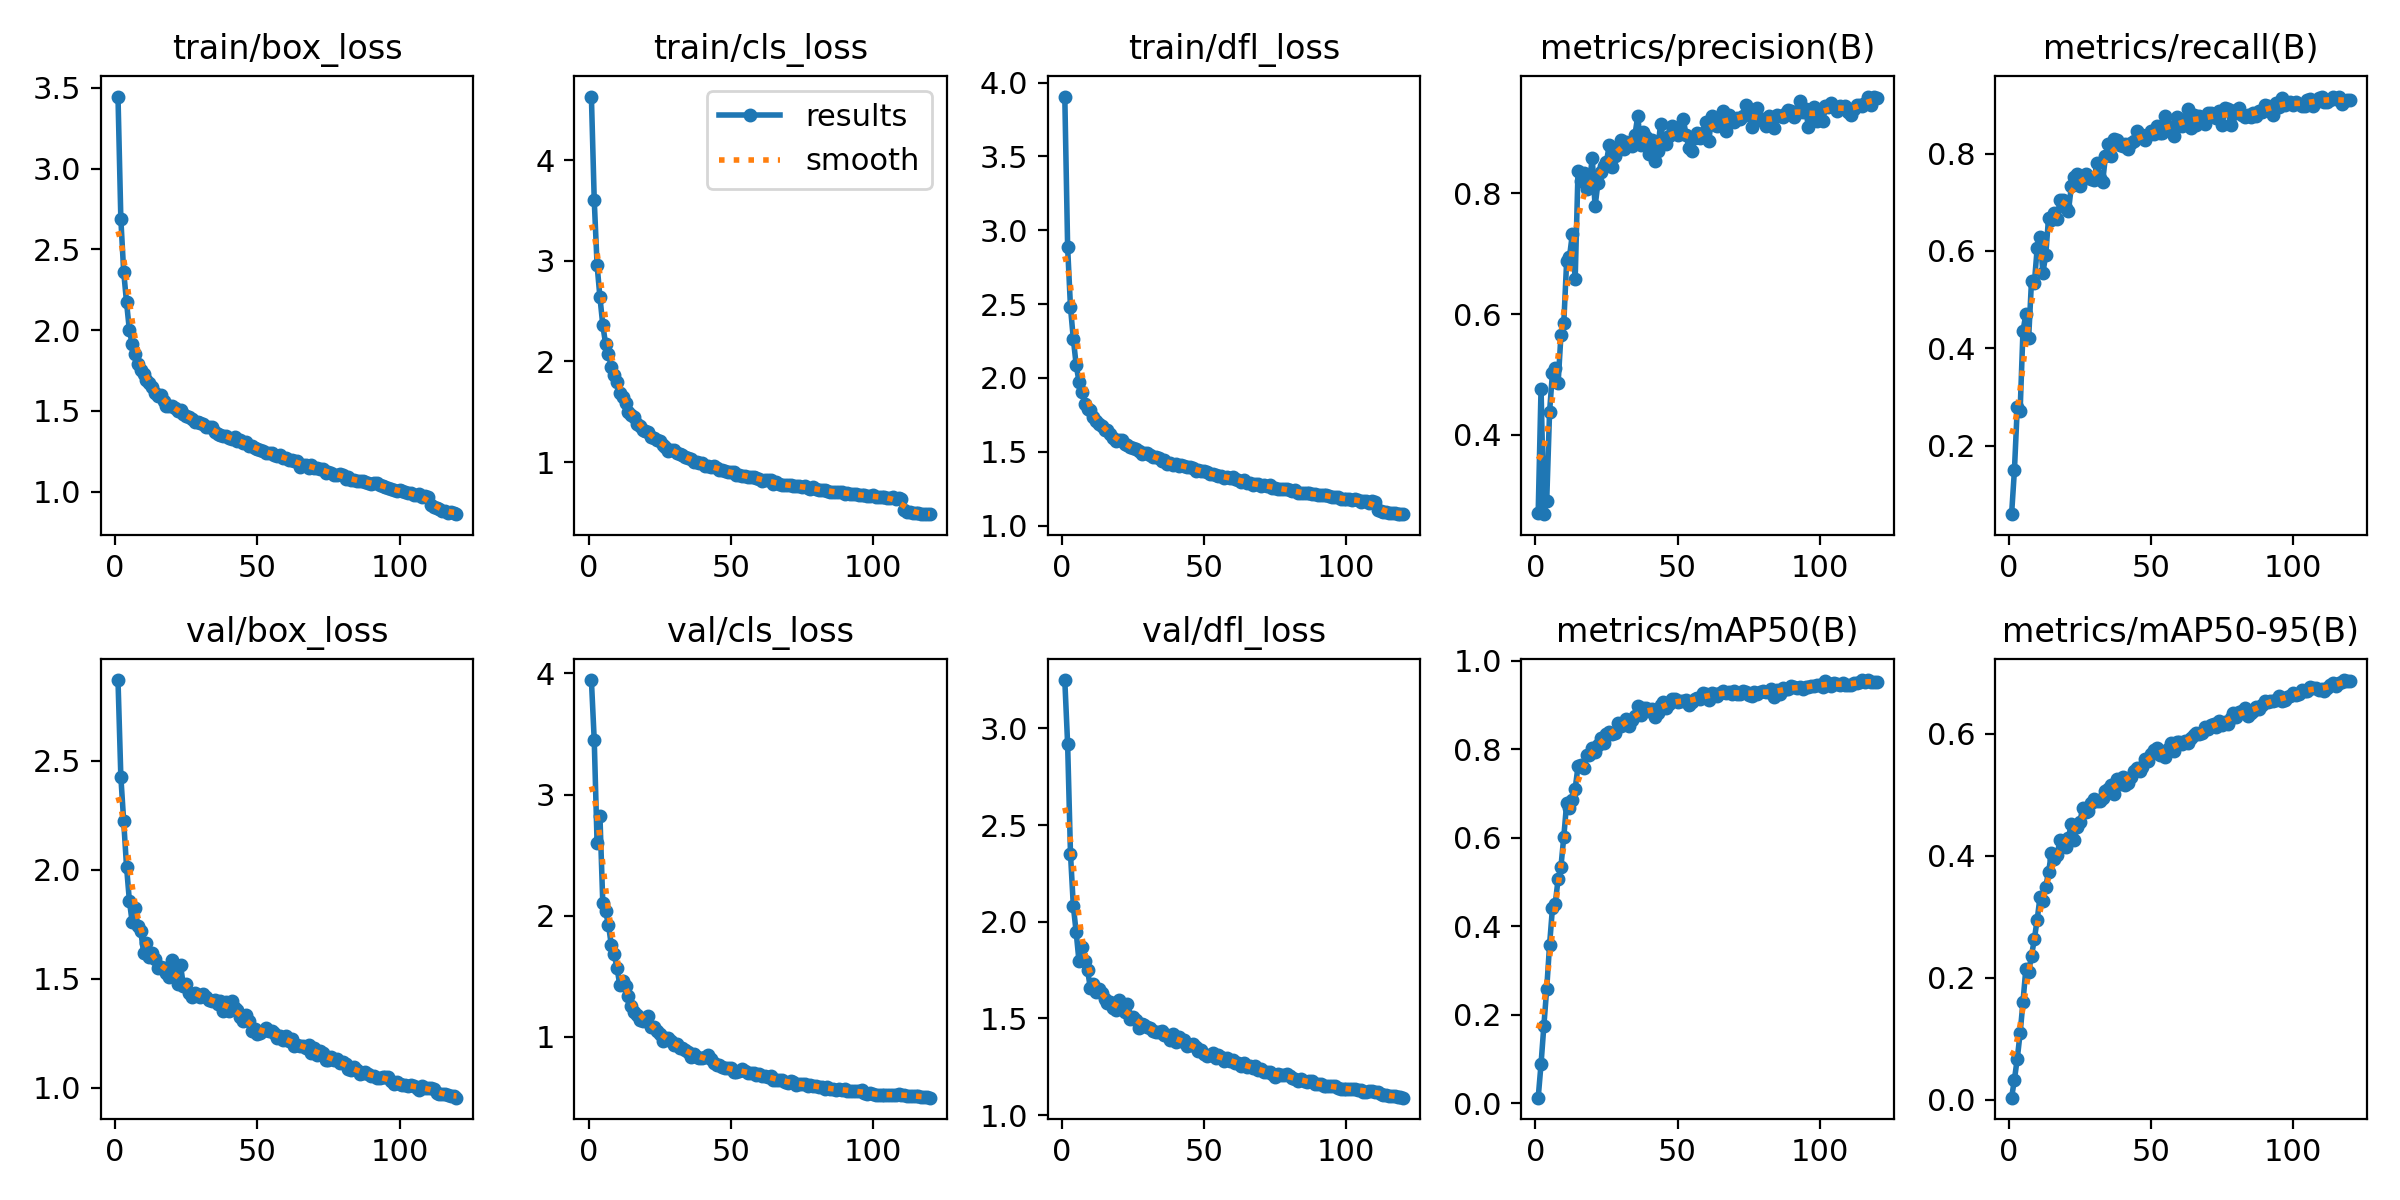

The table this chart was drawn from, first rows:
epoch, train/box_loss, train/cls_loss, train/dfl_loss, metrics/precision(B), metrics/recall(B), metrics/mAP50(B), metrics/mAP50-95(B), val/box_loss, val/cls_loss, val/dfl_loss, lr/pg0, lr/pg1, lr/pg2
1, 3.446, 4.633, 3.905, 0.271, 0.05915, 0.01262, 0.00377, 2.871, 3.946, 3.25, 0.0004144, 0.0004144, 0.0004144
2, 2.689, 3.603, 2.884, 0.4765, 0.1499, 0.08847, 0.03349, 2.428, 3.448, 2.917, 0.0008242, 0.0008242, 0.0008242
3, 2.363, 2.959, 2.479, 0.2685, 0.2791, 0.1757, 0.06795, 2.223, 2.6, 2.352, 0.001227, 0.001227, 0.001227
4, 2.174, 2.639, 2.264, 0.2912, 0.2711, 0.2591, 0.1095, 2.015, 2.826, 2.081, 0.001219, 0.001219, 0.001219
5, 2, 2.364, 2.088, 0.4381, 0.4357, 0.358, 0.1601, 1.858, 2.106, 1.946, 0.001209, 0.001209, 0.001209
6, 1.913, 2.171, 1.974, 0.5018, 0.4695, 0.44, 0.2146, 1.758, 2.035, 1.795, 0.001198, 0.001198, 0.001198
7, 1.853, 2.073, 1.908, 0.5109, 0.4215, 0.4511, 0.2103, 1.824, 1.924, 1.869, 0.001188, 0.001188, 0.001188
8, 1.79, 1.945, 1.827, 0.4853, 0.5388, 0.5064, 0.236, 1.74, 1.757, 1.799, 0.001178, 0.001178, 0.001178
9, 1.752, 1.864, 1.793, 0.5656, 0.5337, 0.5347, 0.2637, 1.719, 1.679, 1.751, 0.001167, 0.001167, 0.001167
10, 1.729, 1.791, 1.78, 0.5855, 0.6062, 0.6019, 0.2957, 1.619, 1.57, 1.655, 0.001157, 0.001157, 0.001157
11, 1.689, 1.685, 1.735, 0.6874, 0.6292, 0.6777, 0.3328, 1.664, 1.423, 1.68, 0.001147, 0.001147, 0.001147
12, 1.673, 1.649, 1.708, 0.6947, 0.5555, 0.6671, 0.3265, 1.598, 1.462, 1.636, 0.001137, 0.001137, 0.001137
13, 1.648, 1.591, 1.688, 0.7326, 0.5911, 0.6846, 0.3494, 1.619, 1.418, 1.653, 0.001126, 0.001126, 0.001126
14, 1.614, 1.495, 1.672, 0.6577, 0.6687, 0.711, 0.3739, 1.59, 1.334, 1.63, 0.001116, 0.001116, 0.001116
15, 1.594, 1.471, 1.647, 0.8373, 0.6641, 0.7609, 0.404, 1.547, 1.256, 1.599, 0.001106, 0.001106, 0.001106
16, 1.596, 1.449, 1.647, 0.8215, 0.6775, 0.765, 0.395, 1.552, 1.201, 1.581, 0.001095, 0.001095, 0.001095
17, 1.56, 1.381, 1.62, 0.8338, 0.6665, 0.7576, 0.4013, 1.549, 1.175, 1.583, 0.001085, 0.001085, 0.001085
18, 1.534, 1.359, 1.595, 0.8075, 0.7048, 0.7875, 0.4262, 1.525, 1.134, 1.554, 0.001075, 0.001075, 0.001075
19, 1.53, 1.319, 1.575, 0.8155, 0.7047, 0.7862, 0.4205, 1.505, 1.132, 1.542, 0.001064, 0.001064, 0.001064
20, 1.532, 1.308, 1.581, 0.8595, 0.688, 0.8035, 0.4145, 1.583, 1.157, 1.595, 0.001054, 0.001054, 0.001054
21, 1.516, 1.3, 1.581, 0.7786, 0.6827, 0.7925, 0.4299, 1.533, 1.168, 1.557, 0.001044, 0.001044, 0.001044
22, 1.498, 1.25, 1.551, 0.8174, 0.7326, 0.809, 0.4528, 1.473, 1.078, 1.532, 0.001033, 0.001033, 0.001033
23, 1.504, 1.234, 1.545, 0.8363, 0.7512, 0.826, 0.4264, 1.561, 1.081, 1.577, 0.001023, 0.001023, 0.001023
24, 1.48, 1.219, 1.529, 0.8455, 0.7583, 0.813, 0.4477, 1.467, 1.047, 1.494, 0.001013, 0.001013, 0.001013
25, 1.471, 1.206, 1.523, 0.8523, 0.7339, 0.8334, 0.4551, 1.473, 1.024, 1.506, 0.001002, 0.001002, 0.001002
26, 1.46, 1.171, 1.518, 0.881, 0.7481, 0.8389, 0.4792, 1.436, 0.9633, 1.49, 0.0009922, 0.0009922, 0.0009922
27, 1.45, 1.15, 1.507, 0.8441, 0.7579, 0.8334, 0.4714, 1.414, 0.9901, 1.45, 0.0009819, 0.0009819, 0.0009819
28, 1.432, 1.107, 1.482, 0.8626, 0.7513, 0.8371, 0.4735, 1.435, 0.9906, 1.47, 0.0009716, 0.0009716, 0.0009716
29, 1.431, 1.124, 1.492, 0.8726, 0.7482, 0.8602, 0.4869, 1.424, 0.9625, 1.466, 0.0009612, 0.0009612, 0.0009612
30, 1.428, 1.117, 1.492, 0.889, 0.7469, 0.8516, 0.4939, 1.415, 0.9313, 1.455, 0.0009509, 0.0009509, 0.0009509
31, 1.418, 1.089, 1.477, 0.8742, 0.7804, 0.8581, 0.4901, 1.427, 0.9425, 1.449, 0.0009406, 0.0009406, 0.0009406
32, 1.4, 1.082, 1.467, 0.8849, 0.75, 0.869, 0.4899, 1.416, 0.9059, 1.435, 0.0009303, 0.0009303, 0.0009303
33, 1.402, 1.069, 1.465, 0.8831, 0.7415, 0.8529, 0.4956, 1.402, 0.9026, 1.431, 0.00092, 0.00092, 0.00092
34, 1.399, 1.053, 1.458, 0.8785, 0.7945, 0.8655, 0.5068, 1.397, 0.8898, 1.427, 0.0009097, 0.0009097, 0.0009097
35, 1.371, 1.035, 1.437, 0.8968, 0.8196, 0.8756, 0.5094, 1.402, 0.8751, 1.434, 0.0008994, 0.0008994, 0.0008994
36, 1.359, 1.025, 1.444, 0.9283, 0.7947, 0.897, 0.5163, 1.386, 0.8356, 1.416, 0.0008891, 0.0008891, 0.0008891
37, 1.352, 0.999, 1.418, 0.8805, 0.8298, 0.8781, 0.5015, 1.398, 0.8579, 1.415, 0.0008787, 0.0008787, 0.0008787
38, 1.344, 0.9967, 1.427, 0.9011, 0.8271, 0.893, 0.5266, 1.35, 0.8304, 1.389, 0.0008684, 0.0008684, 0.0008684
39, 1.346, 0.9935, 1.41, 0.8936, 0.8176, 0.8935, 0.5181, 1.39, 0.8235, 1.418, 0.0008581, 0.0008581, 0.0008581
40, 1.331, 0.9933, 1.421, 0.8657, 0.8151, 0.8864, 0.5288, 1.351, 0.8195, 1.377, 0.0008478, 0.0008478, 0.0008478
41, 1.324, 0.9599, 1.404, 0.889, 0.8205, 0.8907, 0.5159, 1.397, 0.8306, 1.405, 0.0008375, 0.0008375, 0.0008375
42, 1.338, 0.9596, 1.408, 0.8536, 0.8093, 0.8734, 0.5196, 1.364, 0.849, 1.384, 0.0008272, 0.0008272, 0.0008272
43, 1.314, 0.9503, 1.404, 0.8702, 0.8209, 0.8815, 0.5285, 1.358, 0.814, 1.39, 0.0008169, 0.0008169, 0.0008169
44, 1.319, 0.9651, 1.395, 0.9145, 0.8254, 0.8995, 0.5393, 1.325, 0.7821, 1.36, 0.0008066, 0.0008066, 0.0008066
45, 1.304, 0.9362, 1.396, 0.8898, 0.847, 0.9059, 0.5439, 1.307, 0.7671, 1.362, 0.0007962, 0.0007962, 0.0007962
46, 1.305, 0.9243, 1.388, 0.8821, 0.8338, 0.8936, 0.5392, 1.333, 0.768, 1.366, 0.0007859, 0.0007859, 0.0007859
47, 1.284, 0.9252, 1.372, 0.8954, 0.8385, 0.9023, 0.5463, 1.305, 0.7482, 1.355, 0.0007756, 0.0007756, 0.0007756
48, 1.283, 0.9087, 1.377, 0.9114, 0.8275, 0.9127, 0.5595, 1.26, 0.7403, 1.331, 0.0007653, 0.0007653, 0.0007653
49, 1.274, 0.9004, 1.371, 0.9081, 0.8382, 0.9144, 0.5562, 1.268, 0.737, 1.336, 0.000755, 0.000755, 0.000755
50, 1.266, 0.9026, 1.369, 0.8971, 0.8462, 0.9064, 0.5667, 1.246, 0.7435, 1.318, 0.0007447, 0.0007447, 0.0007447
51, 1.261, 0.9004, 1.362, 0.9036, 0.8404, 0.9083, 0.5734, 1.248, 0.7086, 1.307, 0.0007344, 0.0007344, 0.0007344
52, 1.253, 0.8747, 1.349, 0.9234, 0.857, 0.9093, 0.576, 1.261, 0.709, 1.313, 0.0007241, 0.0007241, 0.0007241
53, 1.238, 0.8705, 1.348, 0.8968, 0.8416, 0.9115, 0.5661, 1.272, 0.7172, 1.32, 0.0007137, 0.0007137, 0.0007137
54, 1.237, 0.8613, 1.34, 0.8749, 0.8419, 0.9009, 0.5666, 1.257, 0.7291, 1.294, 0.0007034, 0.0007034, 0.0007034
55, 1.242, 0.8641, 1.338, 0.8698, 0.8767, 0.9072, 0.5621, 1.26, 0.7129, 1.313, 0.0006931, 0.0006931, 0.0006931
56, 1.226, 0.8556, 1.336, 0.8919, 0.857, 0.9126, 0.575, 1.248, 0.7006, 1.302, 0.0006828, 0.0006828, 0.0006828
57, 1.221, 0.8504, 1.324, 0.8998, 0.8533, 0.9164, 0.5846, 1.229, 0.6962, 1.28, 0.0006725, 0.0006725, 0.0006725
58, 1.23, 0.8537, 1.329, 0.8911, 0.8358, 0.9124, 0.5717, 1.235, 0.702, 1.295, 0.0006622, 0.0006622, 0.0006622
59, 1.207, 0.8398, 1.324, 0.9001, 0.875, 0.9277, 0.587, 1.218, 0.6807, 1.278, 0.0006519, 0.0006519, 0.0006519
60, 1.211, 0.8304, 1.328, 0.9185, 0.8579, 0.9244, 0.587, 1.237, 0.6911, 1.287, 0.0006416, 0.0006416, 0.0006416
... 60 more rows
